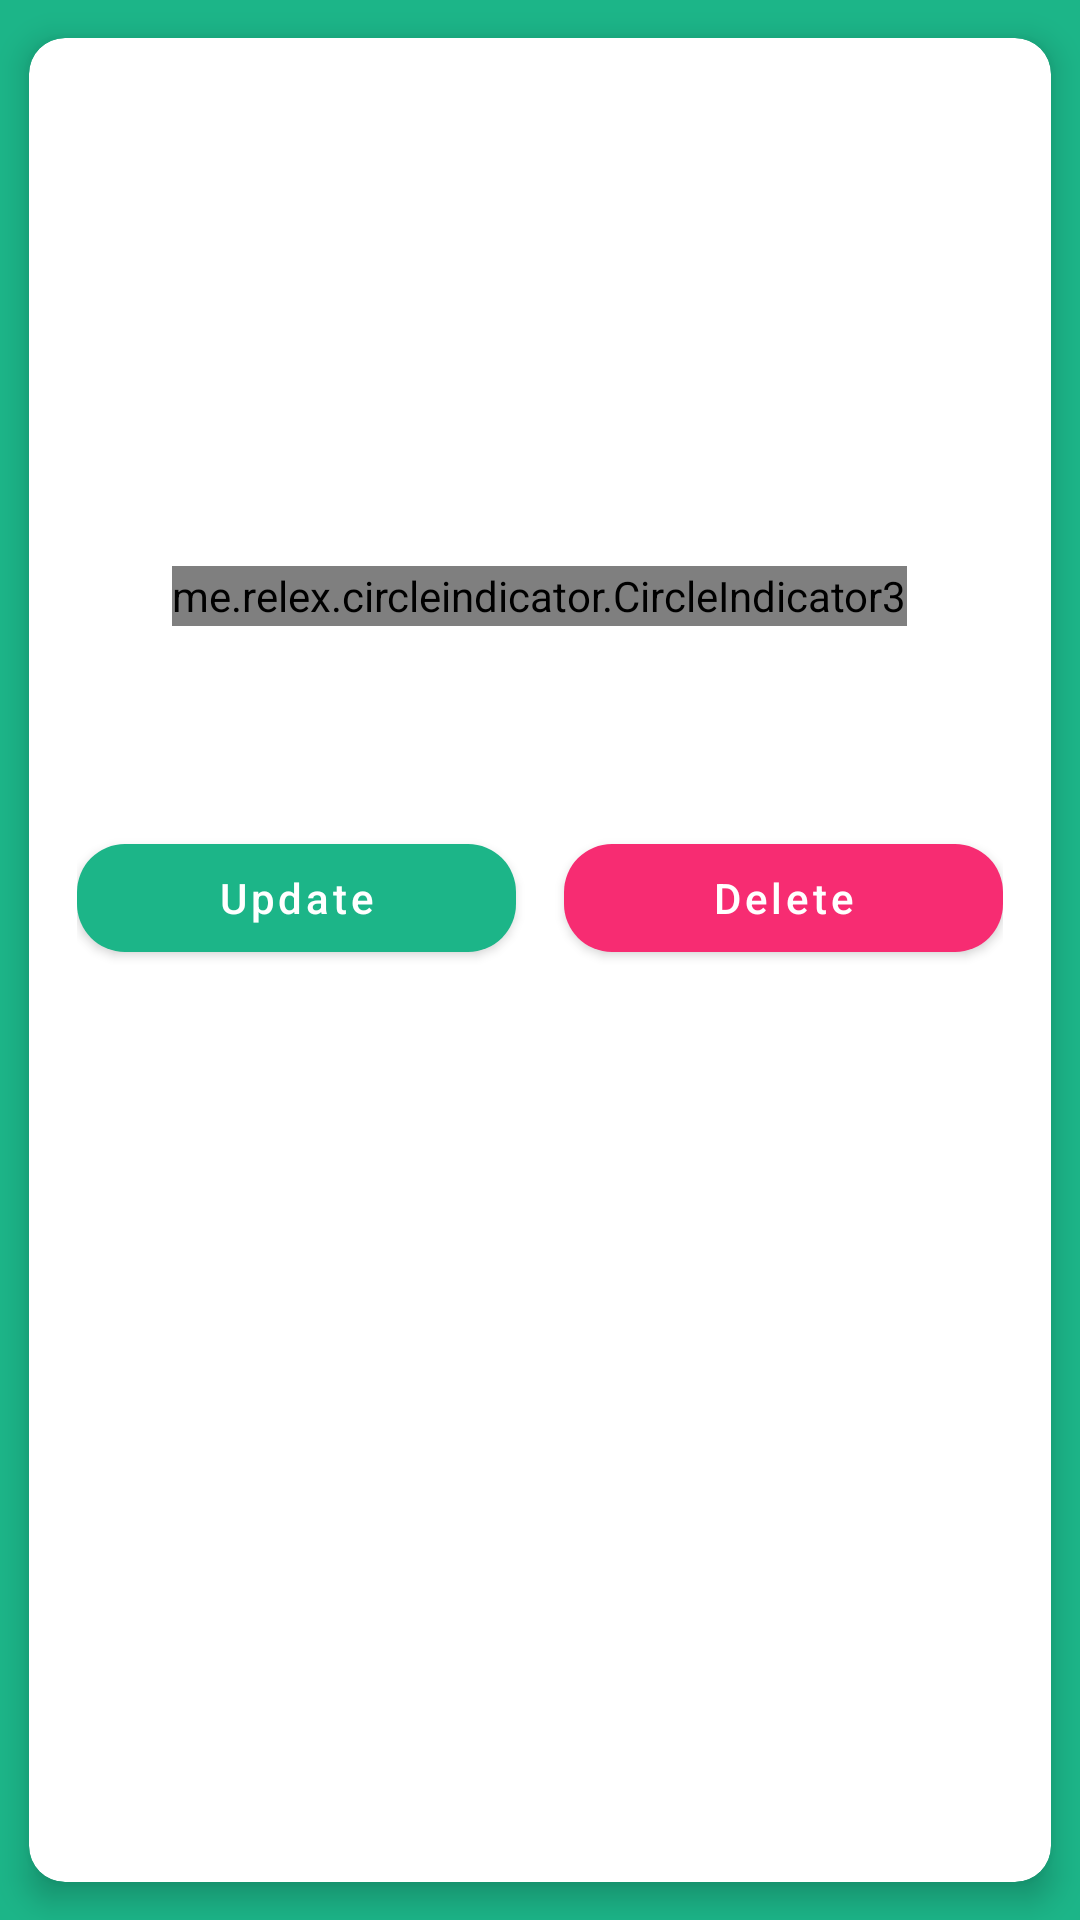

The Android layout XML behind this screen, and the referenced resources:
<!-- AndroidManifest.xml: application theme Theme.GroundOwner -->
<!-- res/layout/custom_add_ground.xml -->
<?xml version="1.0" encoding="utf-8"?>
<androidx.cardview.widget.CardView
    xmlns:android="http://schemas.android.com/apk/res/android"
    xmlns:app="http://schemas.android.com/apk/res-auto"
    xmlns:tools="http://schemas.android.com/tools"
    android:layout_width="match_parent"
    android:layout_height="wrap_content"
    app:cardCornerRadius="12dp"
    app:cardElevation="6dp"
    app:cardBackgroundColor="@color/white"
    app:cardUseCompatPadding="true">

    <LinearLayout
        android:id="@+id/row_ll"
        android:layout_width="match_parent"
        android:layout_height="wrap_content"
        android:orientation="vertical"
        android:paddingTop="16dp"
        android:paddingBottom="16dp"
       >
        <FrameLayout
            android:id="@+id/row_fl"
            android:layout_width="match_parent"
            android:layout_height="200dp"
            android:paddingStart="8dp"
            android:paddingEnd="8dp">

            
            <androidx.viewpager2.widget.ViewPager2
                android:id="@+id/imageViewPager"
                android:layout_width="match_parent"
                android:layout_height="match_parent"
                android:clipToPadding="false"
                tools:itemCount="3"
                tools:layout="@layout/custom_intro_ground" />

            
            <me.relex.circleindicator.CircleIndicator3
                android:id="@+id/circleIndicator1"
                android:layout_width="wrap_content"
                android:layout_height="20dp"
                android:layout_marginTop="20dp"
                android:layout_gravity="bottom|center_horizontal"
                android:layout_marginBottom="20dp"
                android:background="@null"
                tools:ignore="MissingClass" />
        </FrameLayout>

        <TextView
            android:id="@+id/groundName"
            android:layout_width="match_parent"
            android:layout_marginStart="16dp"
            android:layout_height="wrap_content"
            android:layout_weight="1"
            style="@style/HeadingTextStyle_black"
            tools:text="Sample Ground Name" />
        <TextView
            android:id="@+id/address"
            android:layout_width="match_parent"
            android:layout_height="wrap_content"
            android:layout_marginStart="16dp"
           android:layout_marginTop="6dp"
            style="@style/SmallTextStyle_grey"
            tools:text="Sample Address" />


































































        
        <androidx.recyclerview.widget.RecyclerView
            android:id="@+id/imagesRecyclerView"
            android:layout_width="match_parent"
            android:layout_height="wrap_content"
            android:scrollbars="horizontal"
            app:layoutManager="androidx.recyclerview.widget.LinearLayoutManager"
            tools:layoutManager="LinearLayoutManager"
            tools:itemCount="2"
            tools:listitem="@layout/custom_ground_image_layout"
             />
        

        <LinearLayout
            android:layout_width="match_parent"
            android:layout_height="wrap_content"
            android:orientation="horizontal"
            android:gravity="center"
            android:paddingStart="16dp"
            android:paddingEnd="16dp"
            android:weightSum="2">

            <com.google.android.material.button.MaterialButton
                android:id="@+id/btnUpdate"
                android:layout_width="0dp"
                android:layout_height="wrap_content"
                android:layout_weight="1"
                android:text="Update"
                android:textAllCaps="false"
                android:textColor="@android:color/white"
                android:layout_marginEnd="8dp"
                app:cornerRadius="16dp"
                app:icon="@drawable/edit_icon"
                app:iconTint="@android:color/white"
                app:iconGravity="textStart"
                app:backgroundTint="@color/green" />

            <com.google.android.material.button.MaterialButton
                android:id="@+id/btnDelete"
                android:layout_width="0dp"
                android:layout_height="wrap_content"
                android:layout_weight="1"
                android:text="Delete"
                android:textAllCaps="false"
                android:textColor="@android:color/white"
                android:layout_marginStart="8dp"
                app:cornerRadius="16dp"
                app:icon="@drawable/delete_icon"
                app:iconTint="@android:color/white"
                app:iconGravity="textStart"
                app:backgroundTint="@color/light_red" />
        </LinearLayout>

    </LinearLayout>

</androidx.cardview.widget.CardView>
<!-- res/layout/custom_intro_ground.xml (included above) -->
<?xml version="1.0" encoding="utf-8"?>
<androidx.constraintlayout.widget.ConstraintLayout xmlns:android="http://schemas.android.com/apk/res/android"
    xmlns:app="http://schemas.android.com/apk/res-auto"
    xmlns:tools="http://schemas.android.com/tools"
    android:layout_width="match_parent"
    android:layout_height="match_parent">

    <androidx.constraintlayout.widget.ConstraintLayout
        android:layout_width="match_parent"
        android:layout_height="match_parent">

        
        <androidx.cardview.widget.CardView
            android:id="@+id/imageCard"
            android:layout_width="match_parent"
            android:layout_height="200dp"
            android:elevation="3dp"
            app:cardCornerRadius="5dp"
            app:layout_constraintEnd_toEndOf="parent"
            app:layout_constraintStart_toStartOf="parent"
            app:layout_constraintTop_toTopOf="parent">

            <ImageView
                android:id="@+id/main_ground_image"
                android:layout_width="match_parent"
                android:layout_height="match_parent"
                android:scaleType="centerCrop"
                android:src="@drawable/ground" />














        </androidx.cardview.widget.CardView>


    </androidx.constraintlayout.widget.ConstraintLayout>
</androidx.constraintlayout.widget.ConstraintLayout>
<!-- res/layout/custom_ground_image_layout.xml (included above) -->
<androidx.cardview.widget.CardView
    xmlns:android="http://schemas.android.com/apk/res/android"
    xmlns:app="http://schemas.android.com/apk/res-auto"
    android:layout_width="wrap_content"
    android:layout_height="wrap_content"
    app:cardCornerRadius="12dp"
    app:cardElevation="4dp"
    android:background="@color/white"
    android:layout_margin="16dp">

    <androidx.constraintlayout.widget.ConstraintLayout
        android:layout_width="wrap_content"
        android:layout_height="wrap_content"
        android:padding="16dp">



        
        <ImageView
            android:id="@+id/cityImageView"
            android:layout_width="100dp"
            android:layout_height="100dp"
            android:scaleType="centerCrop"
            android:src="@drawable/ic_launcher_background"
            app:layout_constraintTop_toTopOf="parent"

            app:layout_constraintStart_toStartOf="parent"
            app:layout_constraintEnd_toEndOf="parent"
            android:layout_marginTop="8dp"/>
        
        <TextView
            android:id="@+id/nameTextView"
            android:layout_width="wrap_content"
            android:layout_height="wrap_content"
            android:text="City Name"
            android:textSize="18sp"
            android:textStyle="bold"
            android:textColor="@android:color/black"
            app:layout_constraintTop_toBottomOf="@id/cityImageView"
            app:layout_constraintStart_toStartOf="parent"
            app:layout_constraintEnd_toEndOf="parent" />
    </androidx.constraintlayout.widget.ConstraintLayout>

</androidx.cardview.widget.CardView>
<!-- resources referenced by this layout -->
<resources>
  <color name="green">#1cb588</color>
  <color name="light_red">#f72c72</color>
  <color name="white">#FFFFFFFF</color>
  <!-- drawable ground: png bitmap (drawable, 67995 bytes) -->
  <!-- drawable offer_background (drawable) -->
  <shape xmlns:android="http://schemas.android.com/apk/res/android" android:shape="rectangle">
      <corners android:radius="12dp" />
      <gradient
          android:startColor="#FF0000"
          android:endColor="#FF6347"
          android:angle="45" />
      <padding android:left="8dp" android:right="8dp" />
  </shape>
  <style name="HeadingTextStyle_black">
  
          <item name="android:textSize">16sp</item>
          <item name="android:textStyle">bold</item>
          <item name="android:textColor">@color/text_black</item>
          <item name="android:fontFamily">sans-serif</item>
      </style>
  <style name="SmallTextStyle_black">
          <item name="android:textSize">@dimen/text_small</item>
          <item name="android:textColor">@color/text_black</item>
          <item name="android:fontFamily">sans-serif</item>
      </style>
  <style name="SmallTextStyle_grey">
          <item name="android:textSize">@dimen/text_small</item>
          <item name="android:textColor">#7C7E7C</item>
          <item name="android:fontFamily">sans-serif</item>
      </style>
  <style name="Theme.GroundOwner" parent="Theme.MaterialComponents.DayNight.NoActionBar">
          <item name="colorPrimary">@color/primaryColor</item>
          <item name="colorSecondary">@color/secondaryColor</item>
          <item name="android:colorBackground">@color/backgroundColor</item>
          <item name="android:windowBackground">@color/green</item>
  
          <item name="android:windowLightStatusBar">true</item>
  
          <item name="android:statusBarColor">@android:color/transparent</item>
  
      </style>
  <color name="text_black">#584e4d</color>
  <dimen name="text_small">14sp</dimen>
  <color name="primaryColor">#1cb588</color>
  <color name="secondaryColor">#03DAC5</color>
  <color name="backgroundColor">#FFFFFF</color>
</resources>
